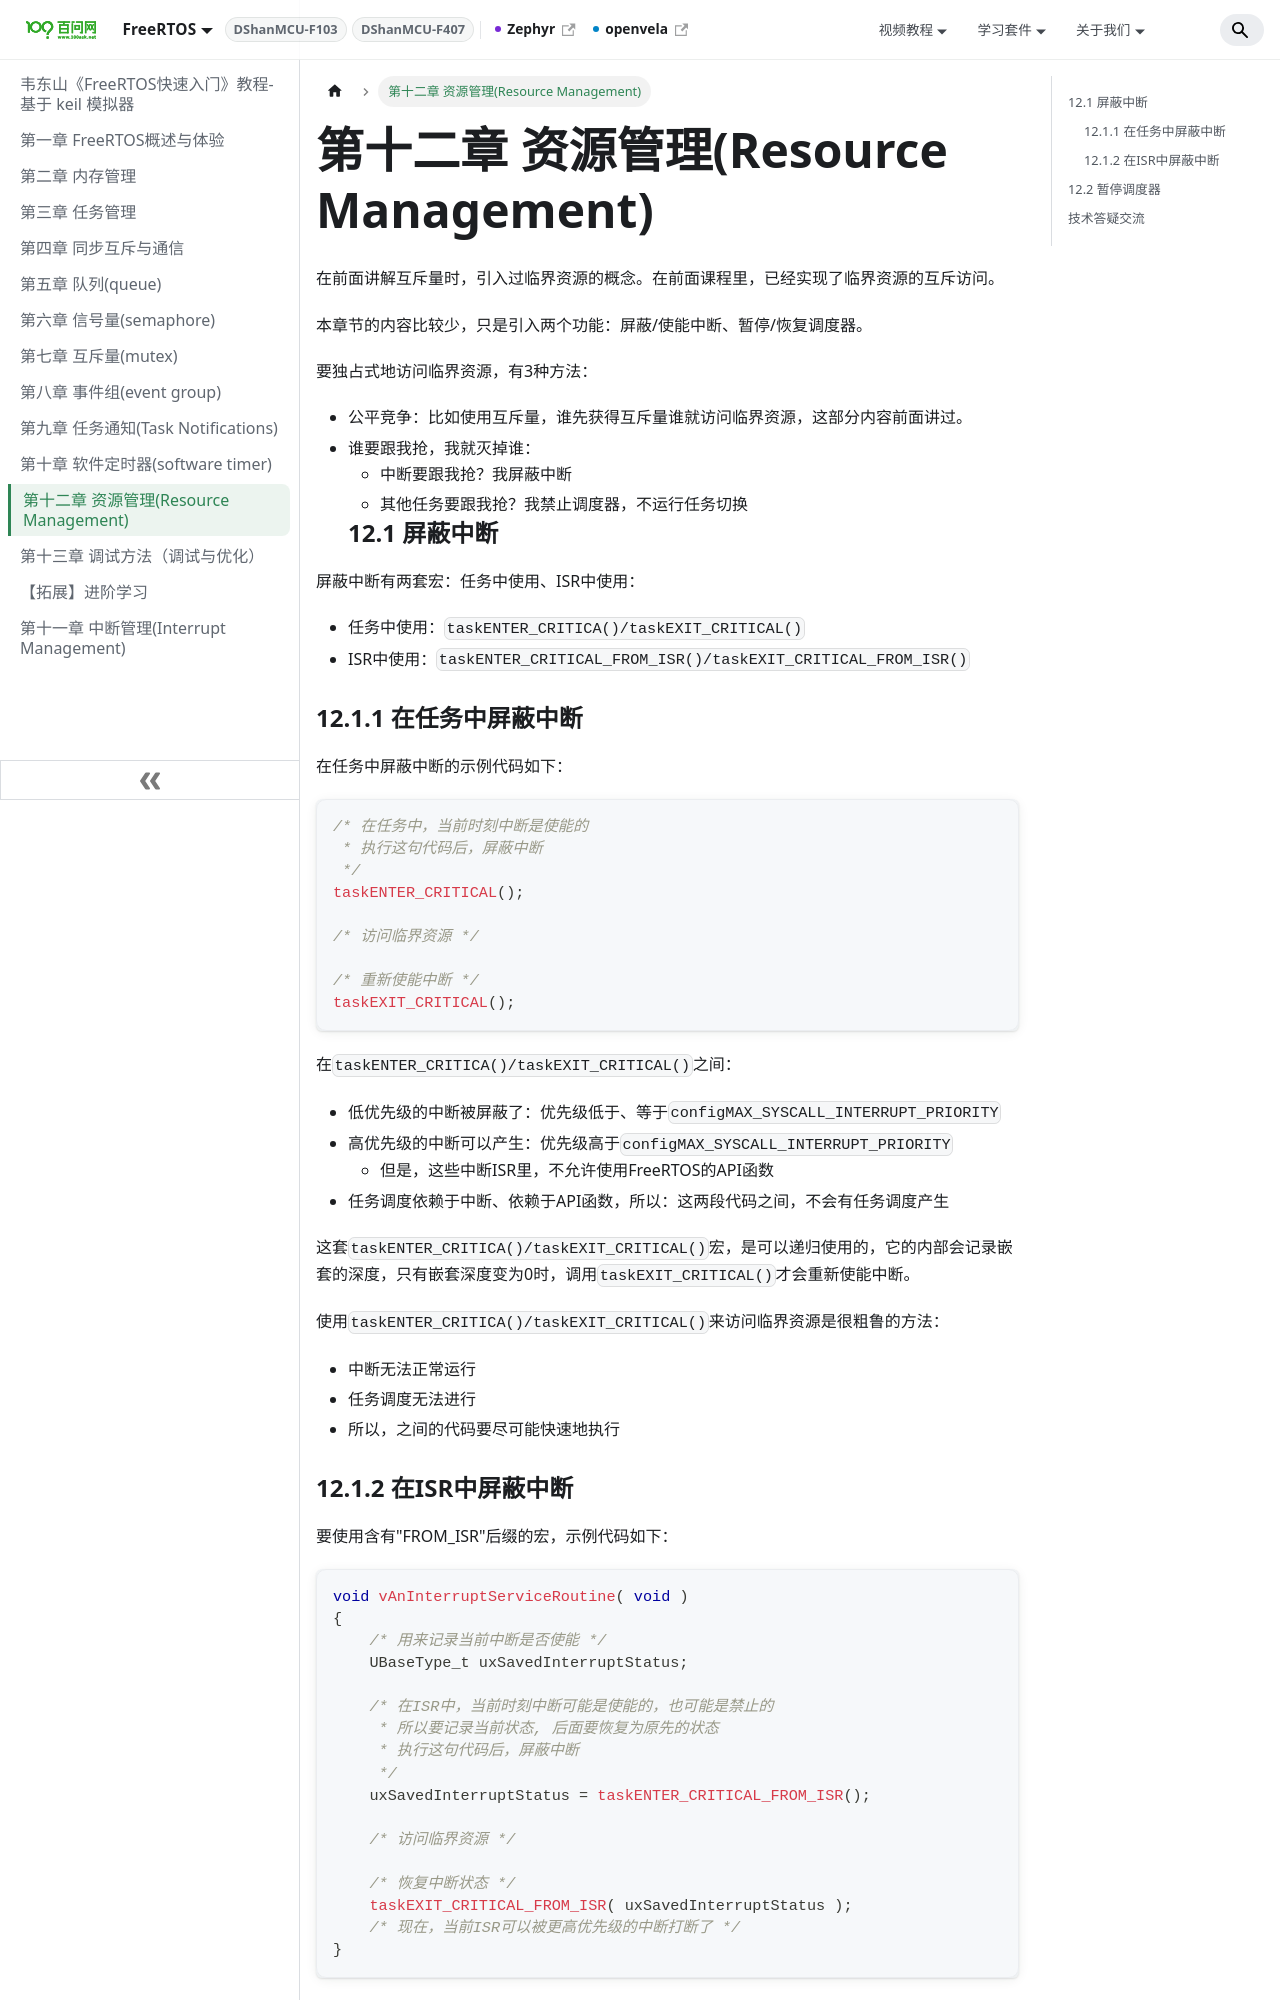

repository: 100askTeam/RTOS-Docs · page: docs/rtos-simulator/chapter12/index.html · generator: docusaurus

---
sidebar_position: 12
---


# 第十二章 资源管理(Resource Management)

在前面讲解互斥量时，引入过临界资源的概念。在前面课程里，已经实现了临界资源的互斥访问。

本章节的内容比较少，只是引入两个功能：屏蔽/使能中断、暂停/恢复调度器。

要独占式地访问临界资源，有3种方法：

* 公平竞争：比如使用互斥量，谁先获得互斥量谁就访问临界资源，这部分内容前面讲过。
* 谁要跟我抢，我就灭掉谁：
  * 中断要跟我抢？我屏蔽中断
  * 其他任务要跟我抢？我禁止调度器，不运行任务切换
  ## 12.1 屏蔽中断

屏蔽中断有两套宏：任务中使用、ISR中使用：

* 任务中使用：`taskENTER_CRITICA()/taskEXIT_CRITICAL()`
* ISR中使用：`taskENTER_CRITICAL_FROM_ISR()/taskEXIT_CRITICAL_FROM_ISR()`


### 12.1.1 在任务中屏蔽中断

在任务中屏蔽中断的示例代码如下：

```c
/* 在任务中，当前时刻中断是使能的
 * 执行这句代码后，屏蔽中断
 */
taskENTER_CRITICAL();

/* 访问临界资源 */

/* 重新使能中断 */
taskEXIT_CRITICAL();
```

在`taskENTER_CRITICA()/taskEXIT_CRITICAL()`之间：

* 低优先级的中断被屏蔽了：优先级低于、等于`configMAX_SYSCALL_INTERRUPT_PRIORITY`
* 高优先级的中断可以产生：优先级高于`configMAX_SYSCALL_INTERRUPT_PRIORITY`
  * 但是，这些中断ISR里，不允许使用FreeRTOS的API函数
* 任务调度依赖于中断、依赖于API函数，所以：这两段代码之间，不会有任务调度产生



这套`taskENTER_CRITICA()/taskEXIT_CRITICAL()`宏，是可以递归使用的，它的内部会记录嵌套的深度，只有嵌套深度变为0时，调用`taskEXIT_CRITICAL()`才会重新使能中断。



使用`taskENTER_CRITICA()/taskEXIT_CRITICAL()`来访问临界资源是很粗鲁的方法：

* 中断无法正常运行
* 任务调度无法进行
* 所以，之间的代码要尽可能快速地执行
